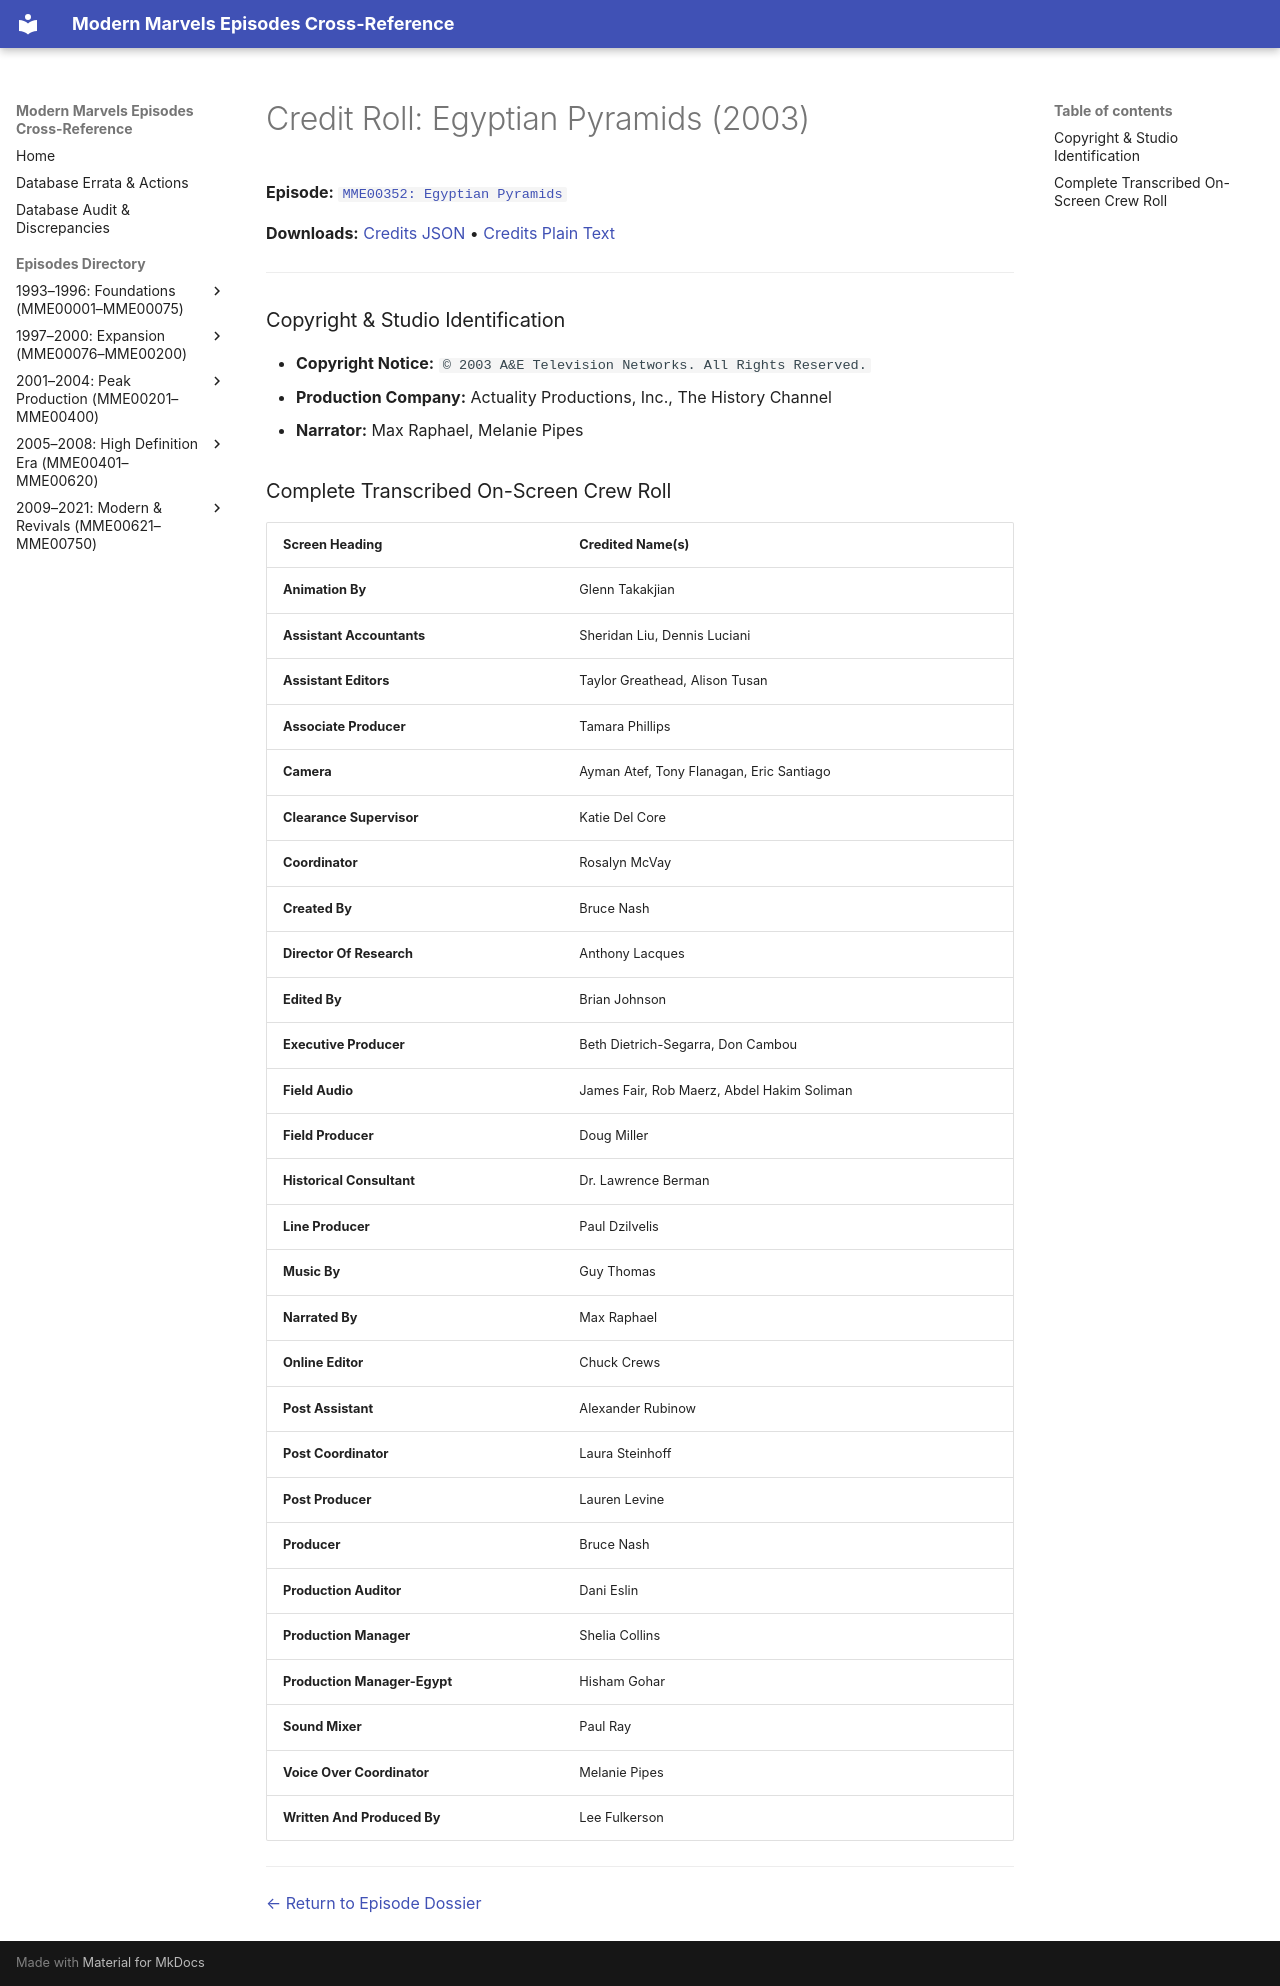

repository: ModernMarvelsFan/ModernMarvels · page: credits/MME00352-credits/index.html · generator: mkdocs

# Credit Roll: Egyptian Pyramids (2003)
**Episode:** [`MME00352: Egyptian Pyramids`](../episodes/MME00352.md)

**Downloads:** [Credits JSON](json/MME00352-credits.json) • [Credits Plain Text](txt/MME00352-credits.txt)

---

### Copyright & Studio Identification
* **Copyright Notice:** `© 2003 A&E Television Networks. All Rights Reserved.`
* **Production Company:** Actuality Productions, Inc., The History Channel
* **Narrator:** Max Raphael, Melanie Pipes

### Complete Transcribed On-Screen Crew Roll

| Screen Heading | Credited Name(s) |
| :--- | :--- |
| **Animation By** | Glenn Takakjian |
| **Assistant Accountants** | Sheridan Liu, Dennis Luciani |
| **Assistant Editors** | Taylor Greathead, Alison Tusan |
| **Associate Producer** | Tamara Phillips |
| **Camera** | Ayman Atef, Tony Flanagan, Eric Santiago |
| **Clearance Supervisor** | Katie Del Core |
| **Coordinator** | Rosalyn McVay |
| **Created By** | Bruce Nash |
| **Director Of Research** | Anthony Lacques |
| **Edited By** | Brian Johnson |
| **Executive Producer** | Beth Dietrich-Segarra, Don Cambou |
| **Field Audio** | James Fair, Rob Maerz, Abdel Hakim Soliman |
| **Field Producer** | Doug Miller |
| **Historical Consultant** | Dr. Lawrence Berman |
| **Line Producer** | Paul Dzilvelis |
| **Music By** | Guy Thomas |
| **Narrated By** | Max Raphael |
| **Online Editor** | Chuck Crews |
| **Post Assistant** | Alexander Rubinow |
| **Post Coordinator** | Laura Steinhoff |
| **Post Producer** | Lauren Levine |
| **Producer** | Bruce Nash |
| **Production Auditor** | Dani Eslin |
| **Production Manager** | Shelia Collins |
| **Production Manager-Egypt** | Hisham Gohar |
| **Sound Mixer** | Paul Ray |
| **Voice Over Coordinator** | Melanie Pipes |
| **Written And Produced By** | Lee Fulkerson |

---
[← Return to Episode Dossier](../episodes/MME00352.md)
